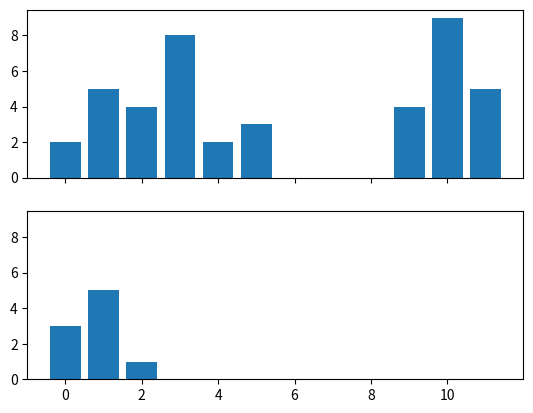

Write Python code to recreate this figure.
#!/usr/bin/env python
# coding: utf-8

# In[1]:


import pandas as pd
import numpy as np
from matplotlib import pyplot as plt


# In[15]:


unused_power = np.array([2, 5, 4, 8, 2, 3, 0, 0, 0, 4, 9, 5])
shiftable_power = np.array([3, 5, 1])

fig, ax = plt.subplots(2, 1, sharex=True, sharey=True)
for i, power in enumerate([unused_power, shiftable_power]):
    ax[i].bar(np.arange(len(power)), power)


# In[25]:


def shift_for_max_self_consumption(unused_power, shiftable_power):
    if len(unused_power) < len(shiftable_power):
        raise ValueError('unused_power must be at least as long as shiftable_power')
    return np.argmax([
        np.minimum(unused_power[i:i + len(shiftable_power)], shiftable_power).sum()
        for i in range(len(unused_power) - len(shiftable_power))
    ])

shift_for_max_self_consumption(unused_power, shiftable_power)


# In[ ]:




